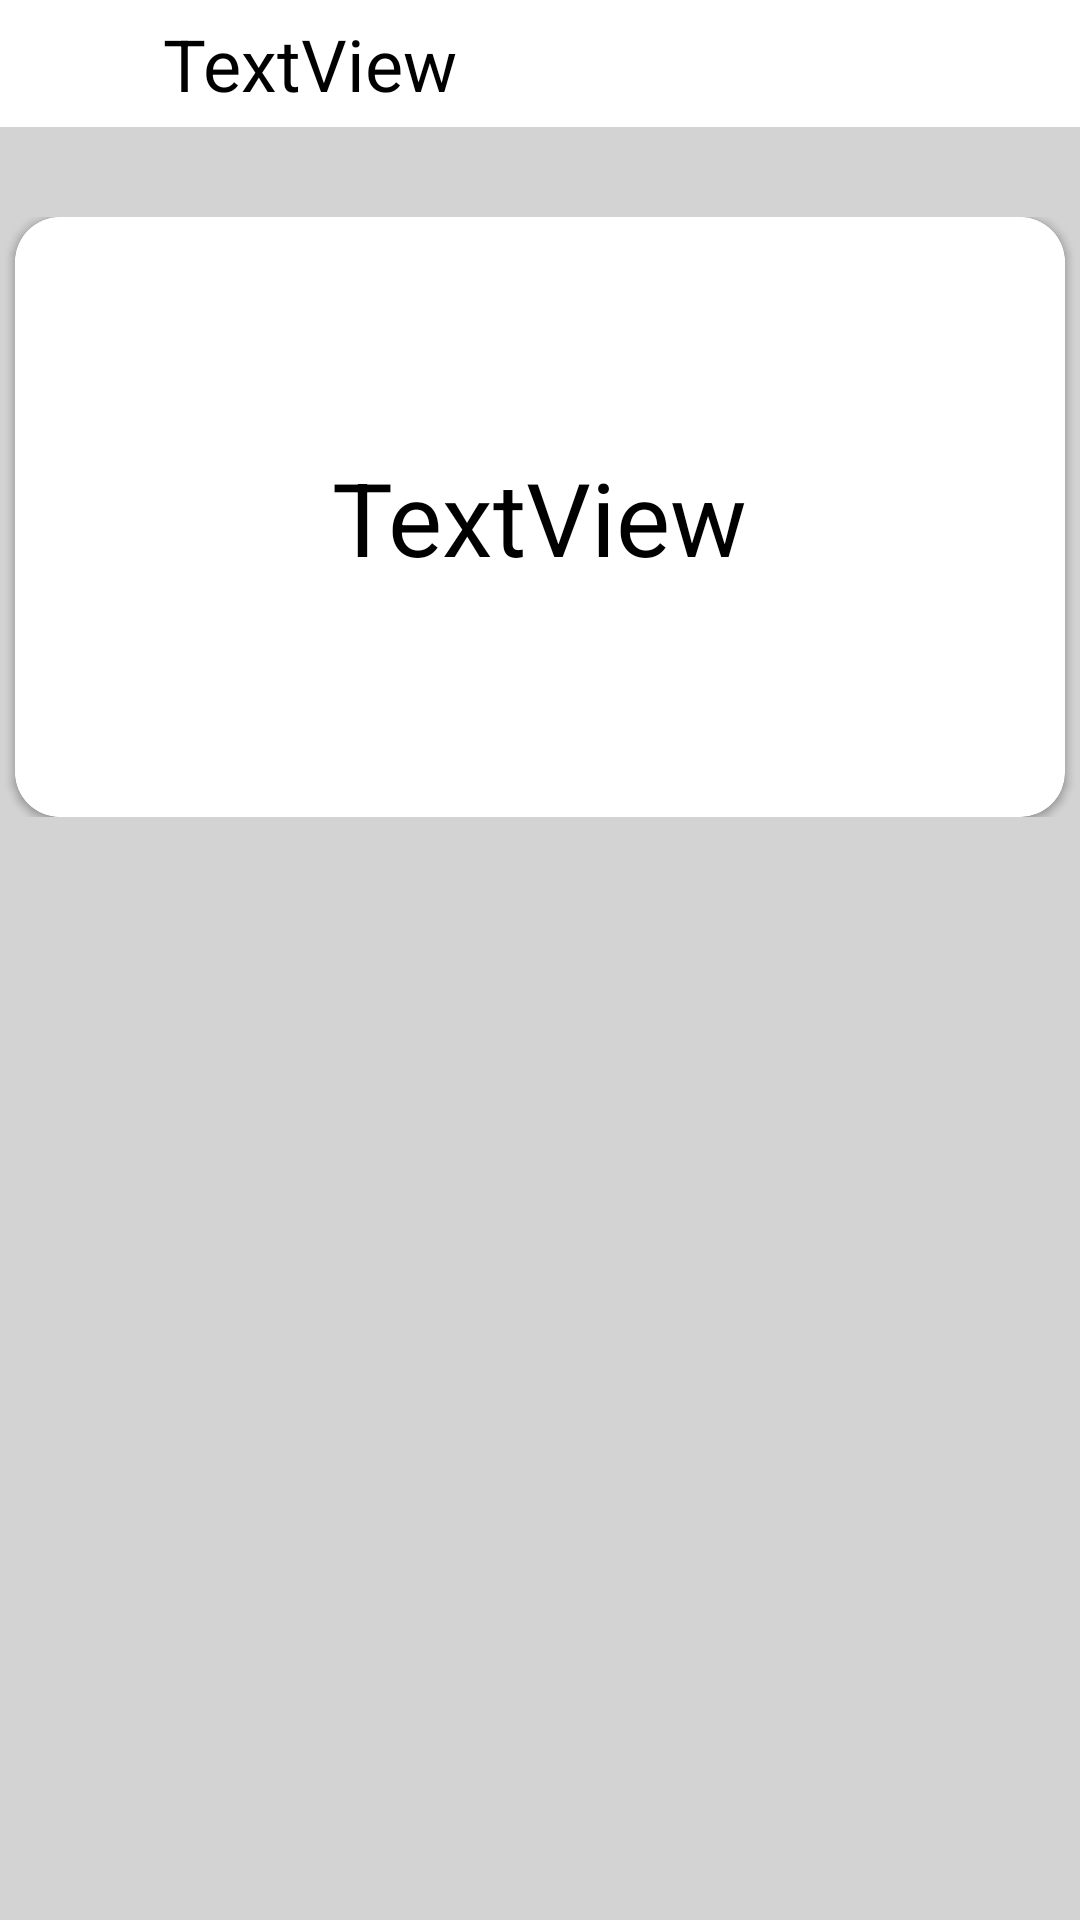

The Android layout XML behind this screen, and the referenced resources:
<!-- AndroidManifest.xml: application theme Theme.GPproject -->
<!-- res/layout/activity_filp_card.xml -->
<?xml version="1.0" encoding="utf-8"?>
<androidx.constraintlayout.widget.ConstraintLayout xmlns:android="http://schemas.android.com/apk/res/android"
    xmlns:app="http://schemas.android.com/apk/res-auto"
    xmlns:tools="http://schemas.android.com/tools"
    android:layout_width="match_parent"
    android:layout_height="match_parent"
    android:background="@color/background"
    tools:context=".Filp_card">

    <LinearLayout
        android:layout_width="match_parent"
        android:layout_height="match_parent"
        android:orientation="vertical">

        <LinearLayout
            android:layout_width="match_parent"
            android:layout_height="wrap_content"
            android:background="@color/textview"
            android:orientation="horizontal">

            <ImageButton
                android:id="@+id/filpcard_backbtn"
                android:layout_width="wrap_content"
                android:layout_height="wrap_content"
                android:layout_weight="1"
                android:backgroundTint="@color/textview"
                app:srcCompat="@drawable/back_prepage_icon" />

            <TextView
                android:id="@+id/filp_card_title"
                android:layout_width="wrap_content"
                android:layout_height="wrap_content"
                android:layout_weight="8"
                android:background="@color/textview"
                android:padding="5dp"
                android:text="TextView"
                android:textColor="@color/text"
                android:textSize="24sp" />

        </LinearLayout>

        <FrameLayout
            android:layout_width="match_parent"
            android:layout_height="wrap_content"
            android:layout_marginTop="30dp">

            <androidx.cardview.widget.CardView
                android:id="@+id/c2"
                android:layout_width="350dp"
                android:layout_height="200dp"
                android:layout_gravity="center"
                android:backgroundTint="@color/textview"
                app:cardCornerRadius="15dp">

                <TextView
                    android:id="@+id/filp_card_define"
                    android:layout_width="wrap_content"
                    android:layout_height="wrap_content"
                    android:layout_gravity="center"
                    android:text="TextView"
                    android:textColor="@color/text"
                    android:textSize="34sp" />
            </androidx.cardview.widget.CardView>

            <androidx.cardview.widget.CardView
                android:id="@+id/c1"
                android:layout_width="350dp"
                android:layout_height="200dp"
                android:layout_gravity="center"
                android:backgroundTint="@color/textview"
                app:cardCornerRadius="15dp">

                <TextView
                    android:id="@+id/filp_card_word"
                    android:layout_width="wrap_content"
                    android:layout_height="wrap_content"
                    android:layout_gravity="center"
                    android:text="TextView"
                    android:textColor="@color/text"
                    android:textSize="34sp" />
            </androidx.cardview.widget.CardView>

        </FrameLayout>

        <LinearLayout
            android:layout_width="match_parent"
            android:layout_height="wrap_content"
            android:layout_marginTop="30dp"
            android:orientation="horizontal">

            <ImageView
                android:id="@+id/pre"
                android:layout_width="wrap_content"
                android:layout_height="wrap_content"
                android:layout_weight="1"
                app:srcCompat="@drawable/back_prepage_icon" />

            <ImageView
                android:id="@+id/next"
                android:layout_width="wrap_content"
                android:layout_height="match_parent"
                android:layout_weight="1"
                app:srcCompat="@drawable/filp_next" />

        </LinearLayout>

    </LinearLayout>

</androidx.constraintlayout.widget.ConstraintLayout>
<!-- resources referenced by this layout -->
<resources>
  <color name="background">#0a082d</color>
  <color name="text">#ffffff</color>
  <color name="textview">#2f3859</color>
  <style name="Theme.GPproject" parent="Theme.MaterialComponents.DayNight.NoActionBar">
          
          <item name="colorPrimary">@color/purple_500</item>
          <item name="colorPrimaryVariant">@color/purple_700</item>
          <item name="colorOnPrimary">@color/white</item>
          
          <item name="colorSecondary">@color/teal_200</item>
          <item name="colorSecondaryVariant">@color/teal_700</item>
          <item name="colorOnSecondary">@color/black</item>
          
          <item name="android:statusBarColor">?attr/colorPrimaryVariant</item>
          
      </style>
  <color name="purple_500">#FF6200EE</color>
  <color name="purple_700">#FF3700B3</color>
  <color name="white">#FFFFFFFF</color>
  <color name="teal_200">#FF03DAC5</color>
  <color name="teal_700">#FF018786</color>
  <color name="black">#FF000000</color>
</resources>
